Run: headless pygame with SDL's dummy video driver; simulated clock (each Clock.tick advances the game by its frame time, no real sleeping); random seed 0; keys injected as events and as key.get_pressed() state; no mouse input.
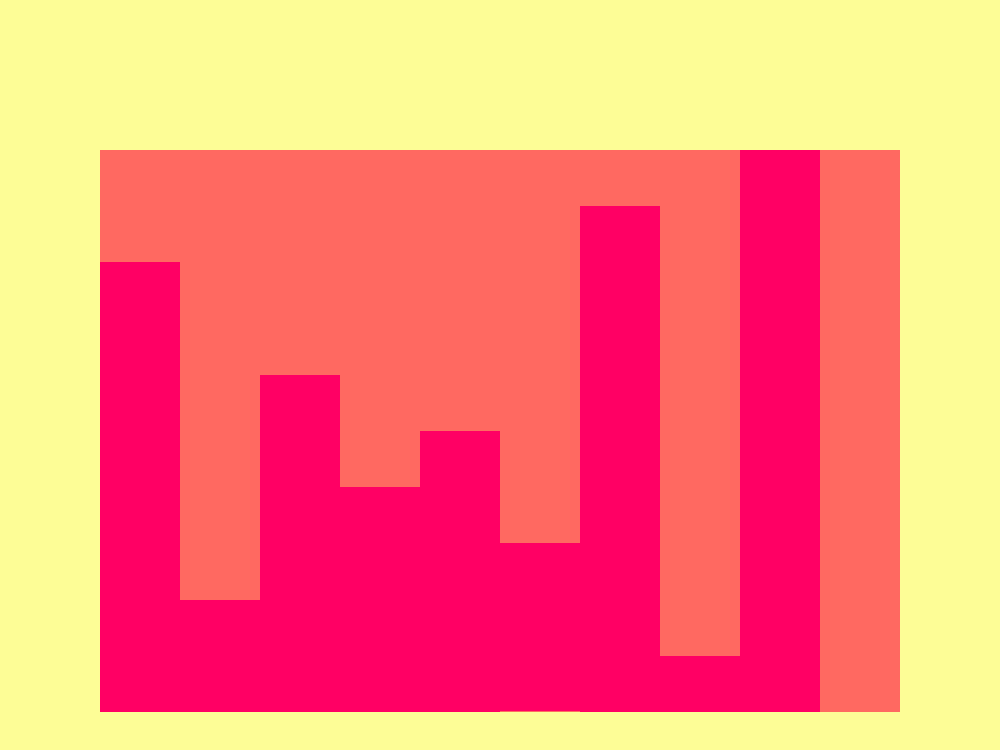
Frame 1 of 4 · flips 1–60 · no input
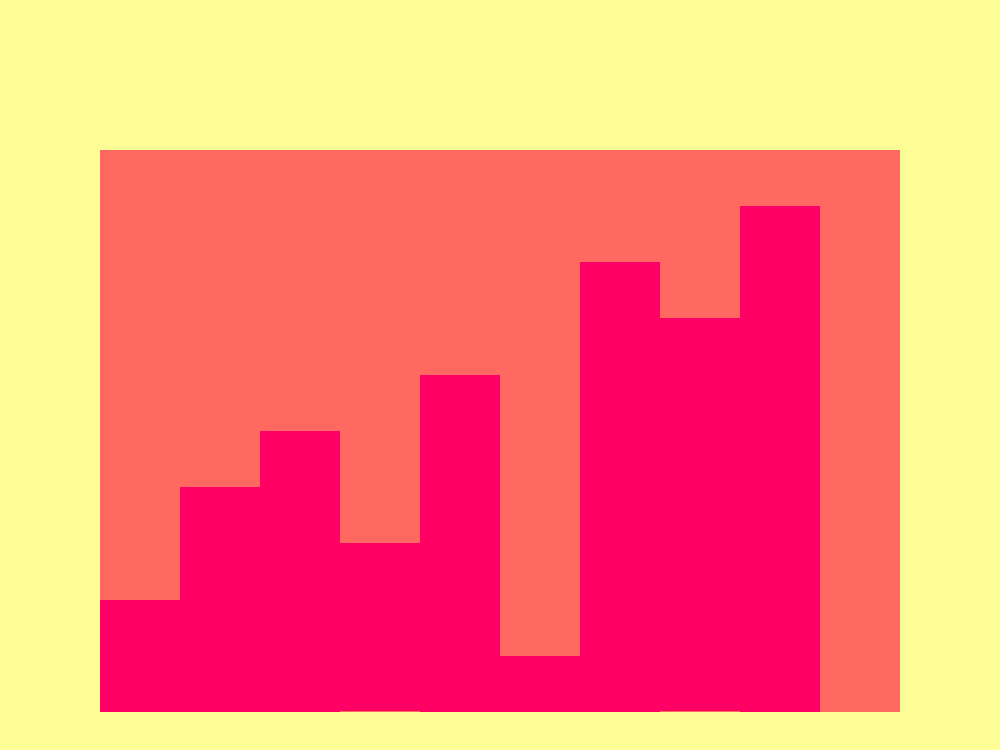
Frame 2 of 4 · flips 61–180 · tapped SPACE, RETURN · held RIGHT (→), D
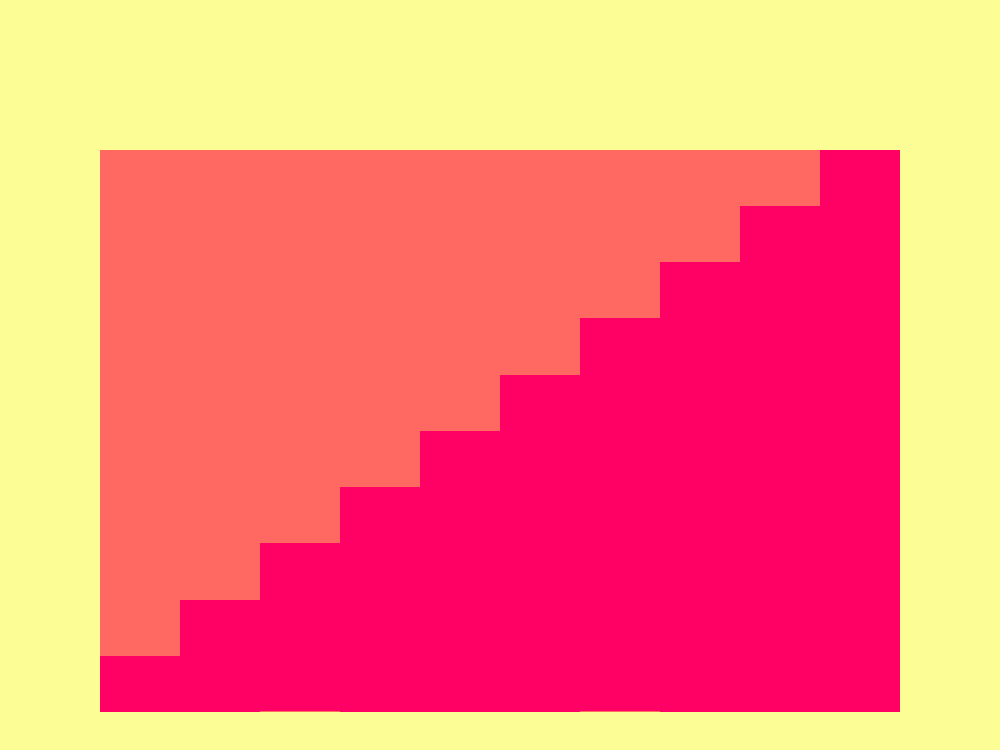
Frame 3 of 4 · flips 181–300 · held DOWN (↓), S
Frame 4 of 4 · flips 301–420 · held LEFT (←), A, UP (↑), W · screen unchanged from frame 3, image omitted

The pygame program that drew these frames:

import os
os.environ["PYGAME_HIDE_SUPPORT_PROMPT"] = "1"


import pygame
import random
import time

#Class that deals with the visual elements of the program
class CreateWindow:
    windowH = 0
    windowW = 0
    window_background = 0, 0, 0,

    #constructor
    def __init__ (self, height, width, window_background):
        self.windowH = height
        self.windowW = width
        self.window_background = window_background
        self.window = pygame.display.set_mode((self.windowW, self.windowH))
        self.window.fill(self.window_background)
        pygame.display.set_caption("Sorting Algorithm Visualisation")

    #takes the current state of the array as an input and draws the rectangles that represent the ints in the array
    def draw_rectangles(self, arr):
        RED = 255, 0, 100
        ###################
        PASTEL_RED = 255, 105, 97
        temp_x = 0.1 * self.window.get_width()
        temp_y = 0.20 * self.window.get_height()
        temp_width = 0.8 * self.window.get_width()
        temp_height = 0.75 * self.window.get_height()
        pygame.draw.rect(self.window, PASTEL_RED, (temp_x, temp_y, temp_width, temp_height))
        ###################

        # calculate the width of one rectangle
        rectangle_width = temp_width / len(arr)
        unit_height = temp_height / max(arr)
        
        for i in range(len(arr)):
            rectangle_height = unit_height * arr[i]
            y = self.window.get_height()*0.95 - rectangle_height
            x = round(self.window.get_width() - 0.9*self.window.get_width() + i*rectangle_width)
            pygame.draw.rect(self.window, RED, (x, y, rectangle_width, rectangle_height))
            pygame.display.update()


class Algorithm:
    min = None  #min value of the array
    max = None  #max value of the array
    arr = []  #the array (ini off as empty)

    #constructor
    def __init__(self, min, max):
        self.min = min
        self.max = max

    #creates the array (initially in ascending order)
    def create_list(self):
        for i in  range(self.min, self.max+1):
            self.arr.append(i)
        return self.arr

    #randomises the array and returns it 
    def randomise_list(self, arr):
        random.shuffle(arr)
        return arr

    #bubble sort in ascending order
    def bubble_sort(self, arr, window):

        for i in range(len(arr)):
            swap = False
            for j in range(0, len(arr) - 1 - i):
                if arr[j] > arr[j+1]:
                    swap = True
                    arr[j], arr[j+1] = arr[j+1], arr[j]
                    print(arr)
                    window.draw_rectangles(arr)

            if swap == False:
                break



#main class (driver)
def main():
    print ("Hellow World")

    min = 1     #min value of the array
    max = 10    #max value of the array
    arr = []    #array (starts off as empty) 

    #instance of Algorithm class
    algorithm = Algorithm(min, max)
    #append elemnts to the array
    arr = algorithm.create_list()

    #variables for creating the window/visual elements
    windowW = 1000
    windowH = 750
    window_background = (253, 253, 150) #Pastel Yellow
    #instance of CreateWindow class
    window = CreateWindow(windowH, windowW, window_background)

    #variables the store the different states of the program
    running = True
    order = None
    sort = None

    arr = algorithm.randomise_list(arr)
    window.draw_rectangles(arr)

    while running:
        pygame.time.Clock().tick(60)

        for event in pygame.event.get():
            if event.type == pygame.QUIT:
                running = False

        pygame.display.update()

        algorithm.bubble_sort(arr, window)

    #quit game when you jump out of the loop
    pygame.quit()





if __name__ == "__main__":
    main()
